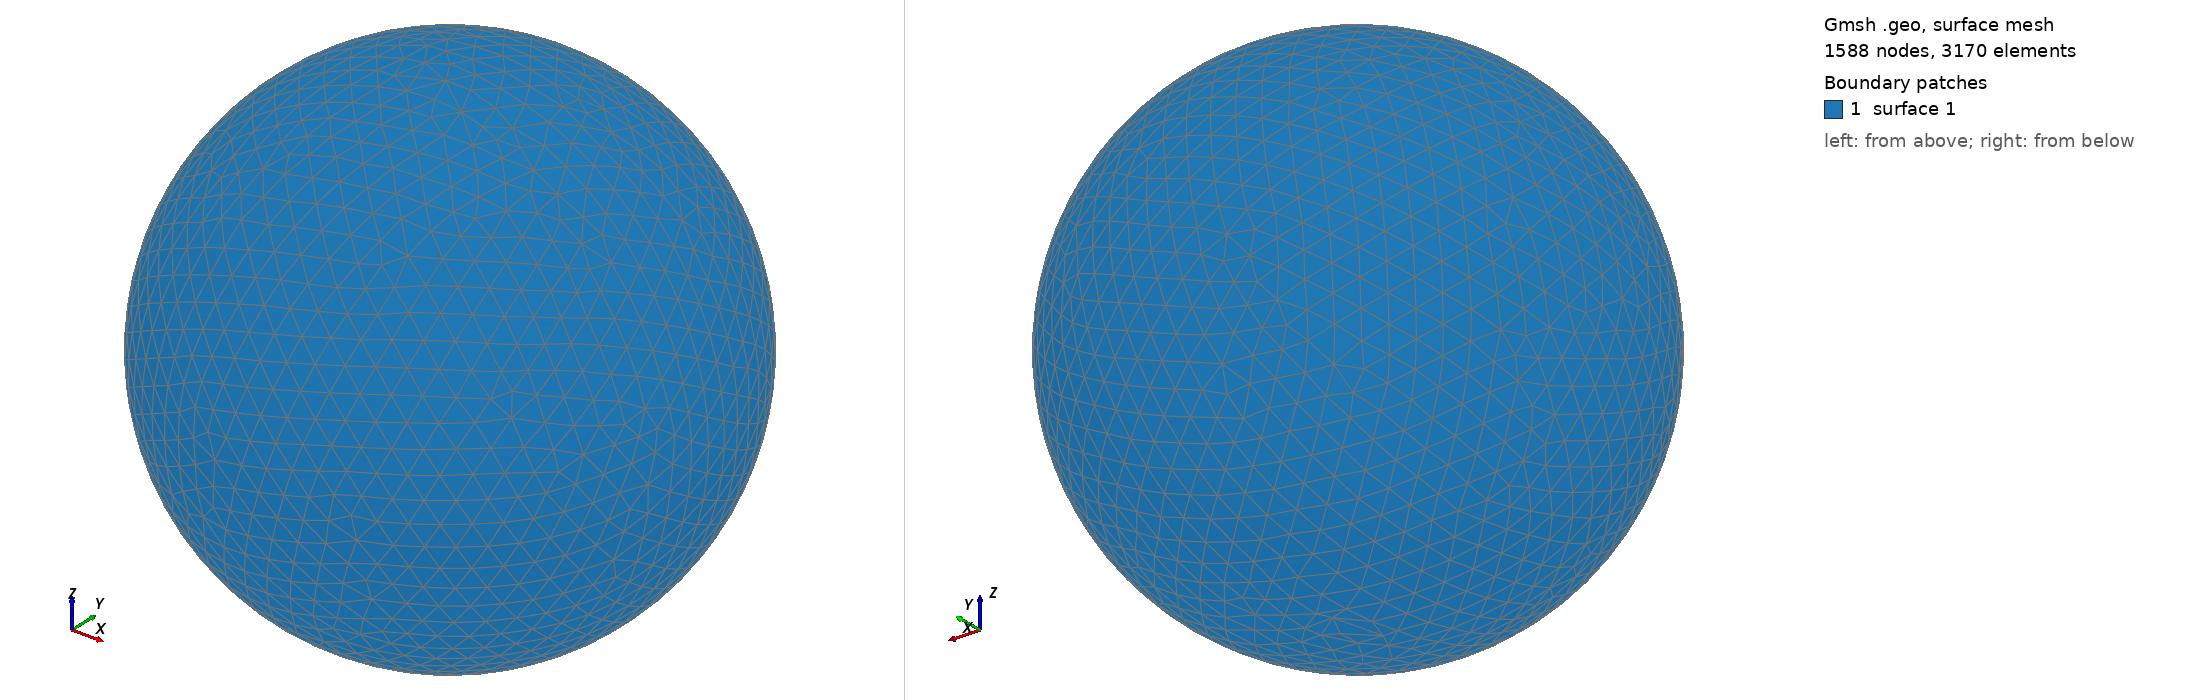

Gmsh geometry script, surface-meshed: 1588 nodes, 3170 surface elements. Boundary patches (legend numbers): 1 surface 1. Left view from above one corner, right view from below the opposite corner. The script declares no physical surfaces, so the legend lists its geometric surfaces. The drawing asked Gmsh for element sizes between 1% and 20% of the model's largest extent; the script's own settings can give other sizes.

=== shot0287.geo (drawn) ===
SetFactory("OpenCASCADE");
Point(1) = {0,0,0,0};
Sphere(1) = {0,0,0,0.00357400};
MeshSize{ PointsOf{ Surface{:}; } } = 0.000357400;
Mesh.ElementOrder=1;
Mesh.Format=39;
